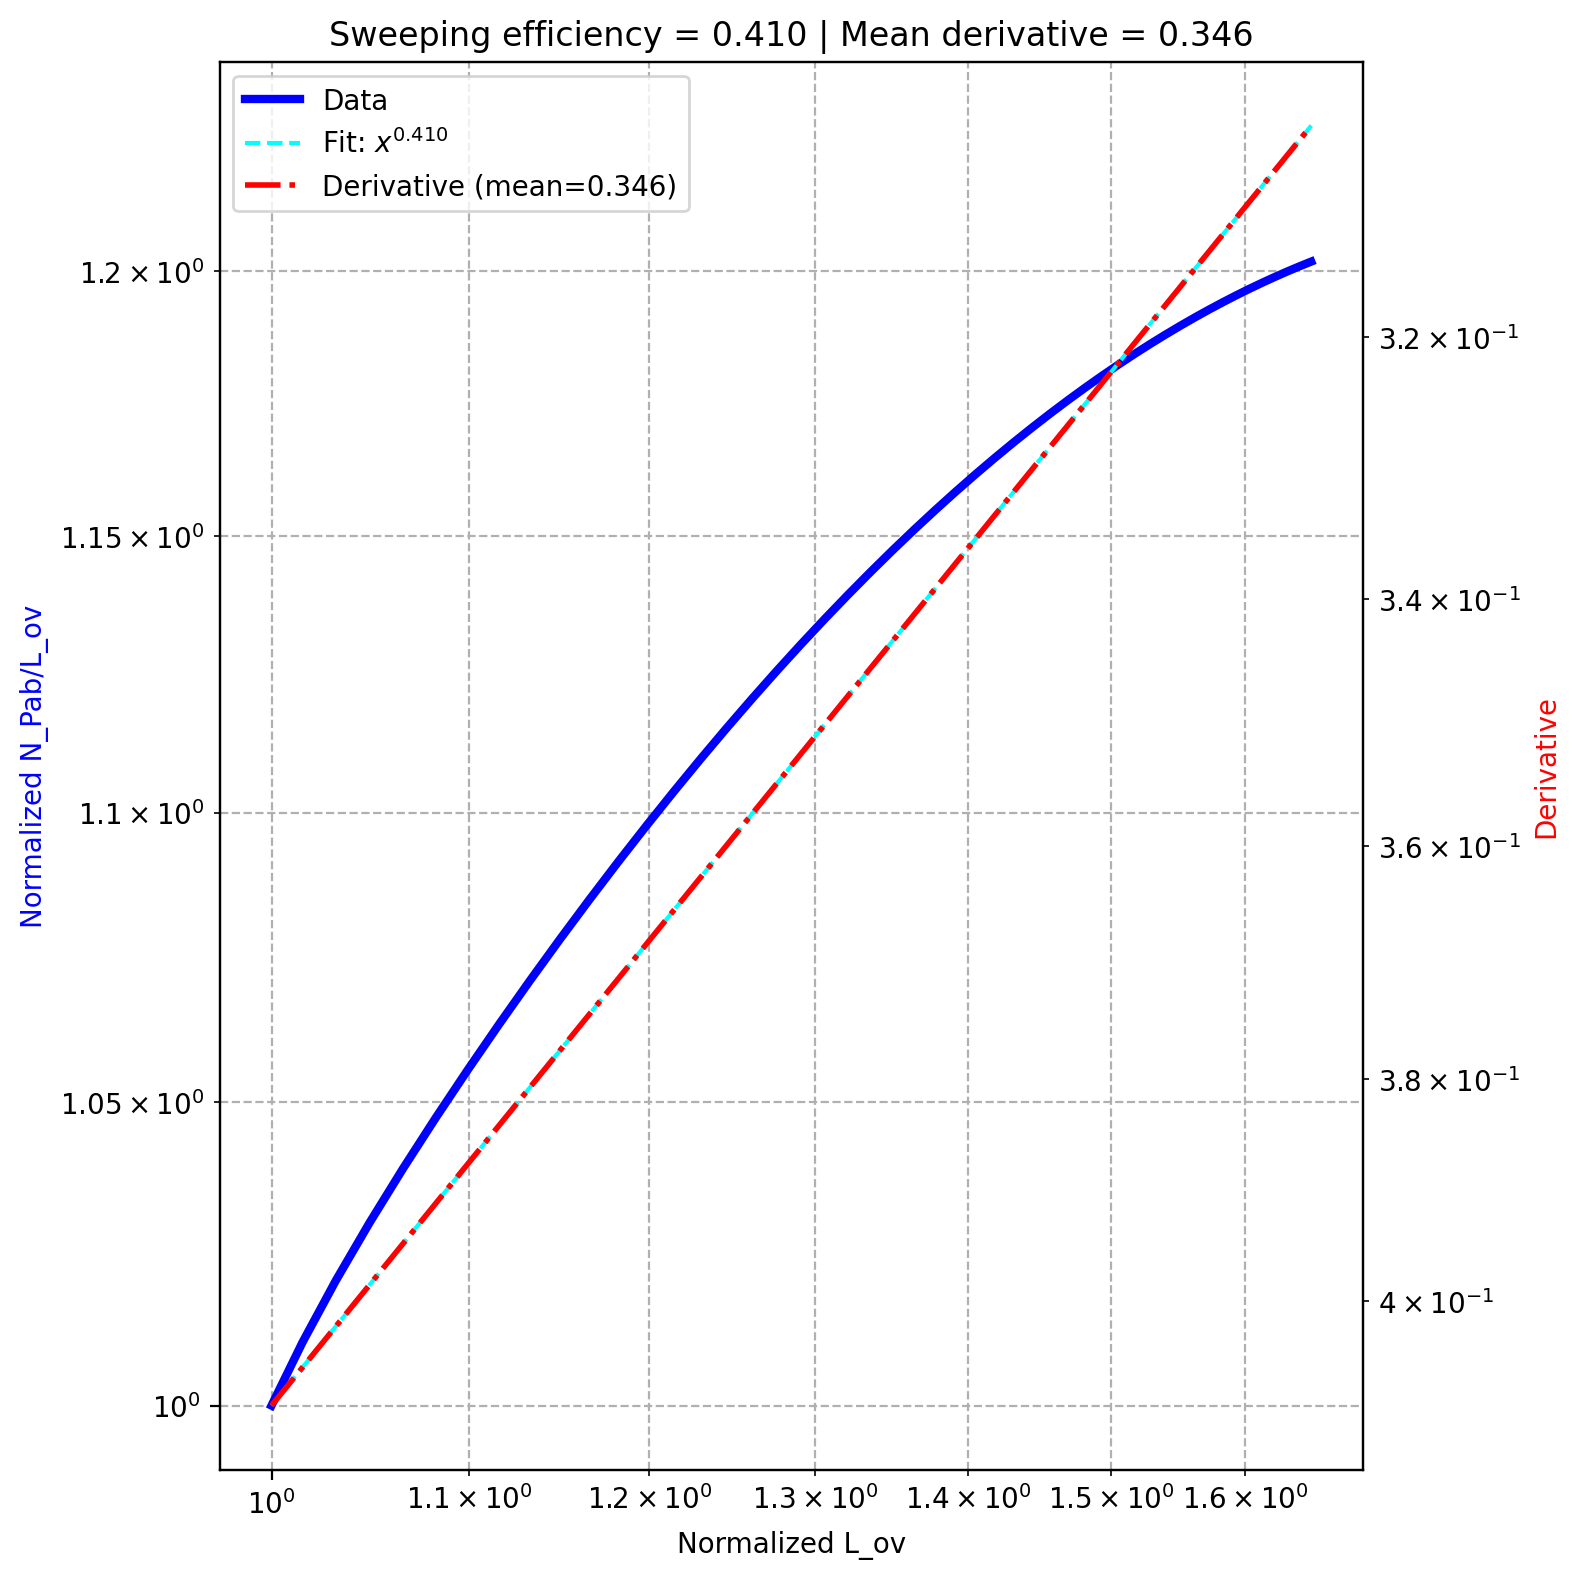

Source data for this figure (header and first rows):
, diffusion, k_off, sweeping efficiency, derivative_fit
0, 0.8, 0.1, 0.4098, 0.3455
